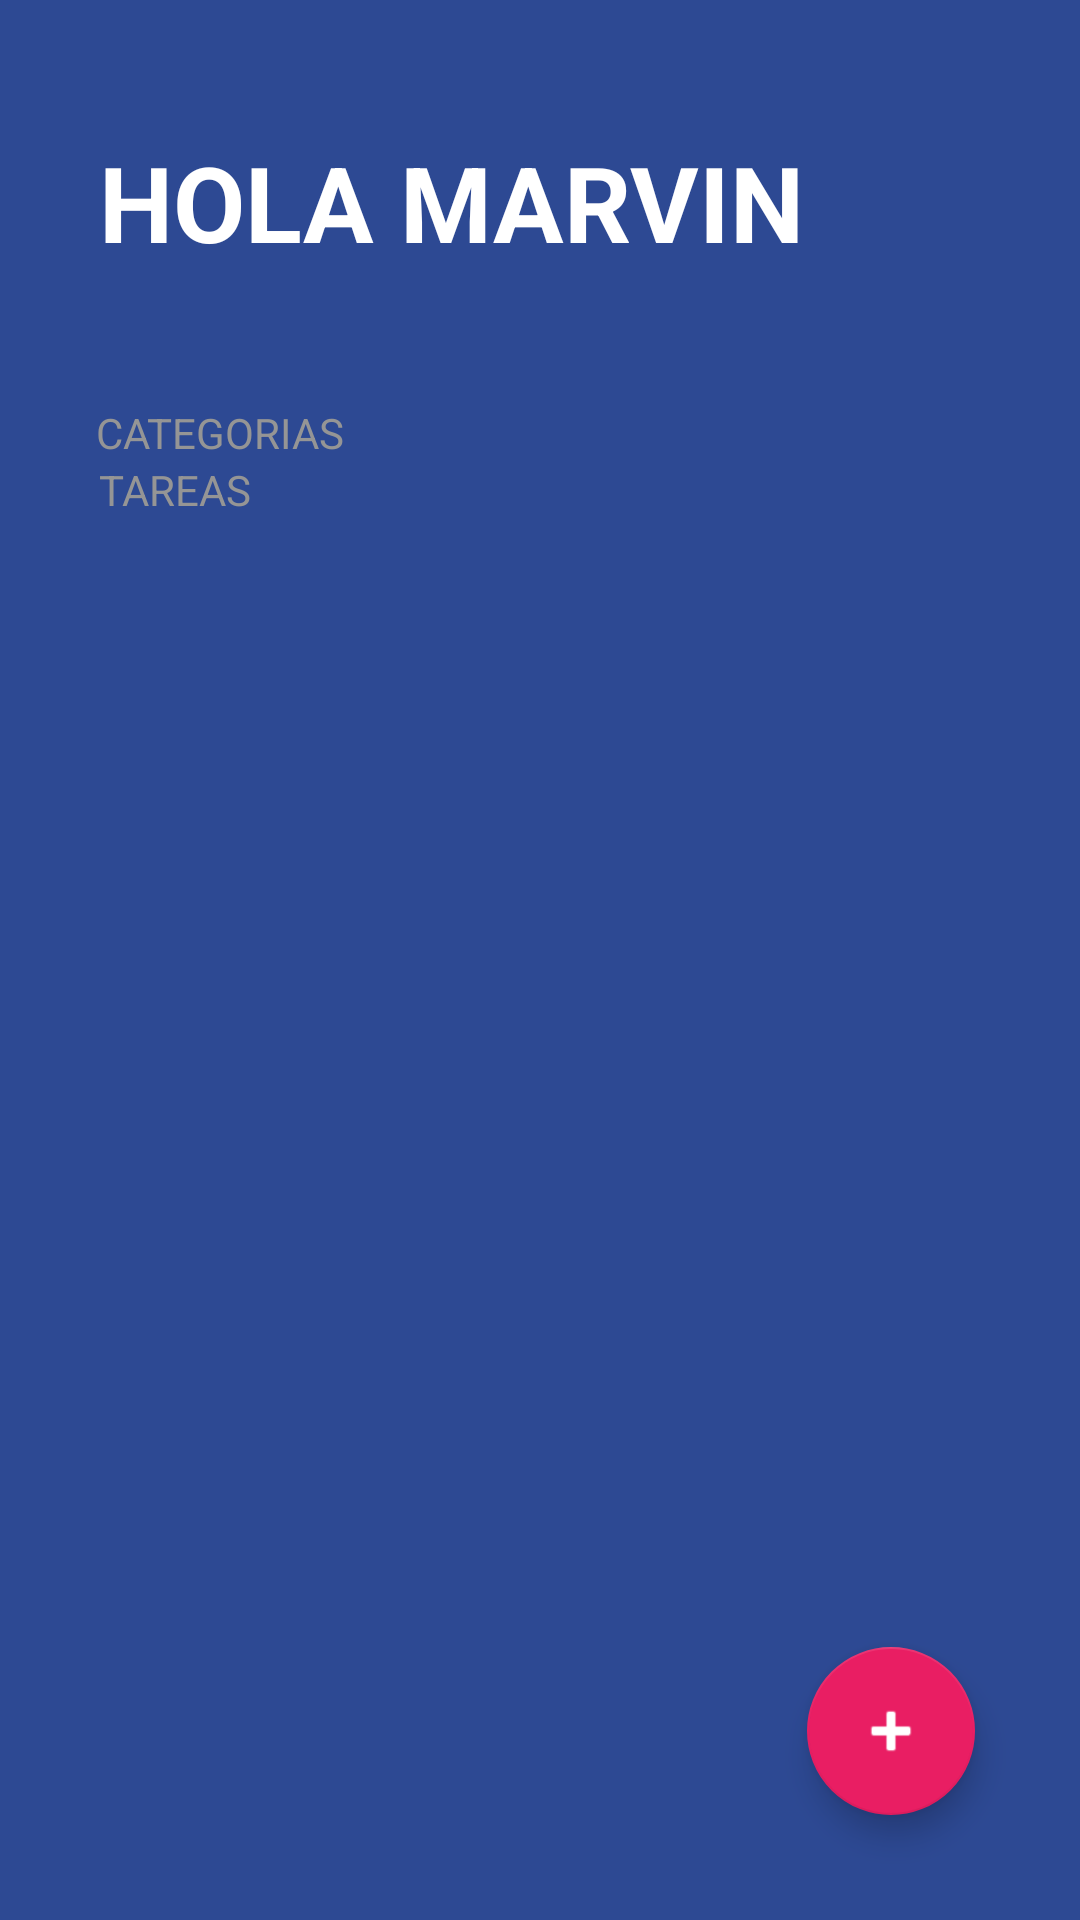

Android layout source for this screen:
<!-- AndroidManifest.xml: activity theme Theme.TODOApp -->
<!-- res/layout/activity_tudu.xml -->
<?xml version="1.0" encoding="utf-8"?>
<FrameLayout xmlns:android="http://schemas.android.com/apk/res/android"
    xmlns:app="http://schemas.android.com/apk/res-auto"
    xmlns:tools="http://schemas.android.com/tools"
    android:layout_width="match_parent"
    android:layout_height="match_parent">


    <LinearLayout
        android:layout_width="match_parent"
        android:layout_height="match_parent"
        android:background="@color/background_todo_app"
        android:orientation="vertical"
        tools:context=".todoapp.TuduActivity">

        <TextView
            android:layout_width="wrap_content"
            android:layout_height="wrap_content"
            android:layout_marginHorizontal="33dp"
            android:layout_marginVertical="44dp"
            android:text="@string/todo_title"
            android:textAllCaps="true"
            android:textColor="@color/white"
            android:textSize="35sp"
            android:textStyle="bold" />

        <TextView
            style="@style/TodoSubtitle"
            android:layout_width="wrap_content"
            android:layout_height="wrap_content"
            android:text="@string/todo_categorias" />

        <androidx.recyclerview.widget.RecyclerView
            android:id="@+id/rvCategories"
            android:layout_width="match_parent"
            android:layout_height="wrap_content" />

        <TextView
            style="@style/TodoSubtitle"
            android:layout_width="wrap_content"
            android:layout_height="wrap_content"
            android:layout_marginHorizontal="33dp"
            android:text="@string/todo_tasks" />

        <androidx.recyclerview.widget.RecyclerView
            android:id="@+id/rvTasks"
            android:layout_width="match_parent"
            android:layout_height="wrap_content"
            android:layout_marginHorizontal="32dp"
            android:layout_marginTop="16dp" />

    </LinearLayout>

    <com.google.android.material.floatingactionbutton.FloatingActionButton
        android:id="@+id/fabAddTask"
        android:layout_width="wrap_content"
        android:layout_height="wrap_content"
        android:layout_margin="35dp"
        android:src="@android:drawable/ic_input_add"
        app:backgroundTint="@color/accent"
        app:fabSize="normal"
        android:layout_gravity="end|bottom"
        app:tint="@color/white"/>


</FrameLayout>
<!-- resources referenced by this layout -->
<resources>
  <color name="accent">#E91E63</color>
  <color name="background_todo_app">#FF2D4993</color>
  <color name="white">#FFFFFFFF</color>
  <string name="todo_categorias">Categorias</string>
  <string name="todo_tasks">Tareas</string>
  <string name="todo_title">Hola MARVIN</string>
  <style name="TodoSubtitle">
          <item name="textAllCaps">true</item>
          <item name="android:textColor">@color/subtitle_text</item>
          <item name="android:layout_marginHorizontal">32dp</item>
      </style>
  <style name="Theme.TODOApp" parent="Theme.MaterialComponents.DayNight.NoActionBar">
          
          <item name="colorPrimary">@color/purple_500</item>
          <item name="colorPrimaryVariant">@color/purple_700</item>
          <item name="colorOnPrimary">@color/white</item>
          
          <item name="colorSecondary">@color/teal_200</item>
          <item name="colorSecondaryVariant">@color/teal_700</item>
          <item name="colorOnSecondary">@color/black</item>
          
          <item name="android:statusBarColor">@color/background_todo_app</item>
          
      </style>
  <color name="subtitle_text">#959595</color>
  <color name="purple_500">#FF6200EE</color>
  <color name="purple_700">#FF3700B3</color>
  <color name="teal_200">#FF03DAC5</color>
  <color name="teal_700">#FF018786</color>
  <color name="black">#FF000000</color>
</resources>
